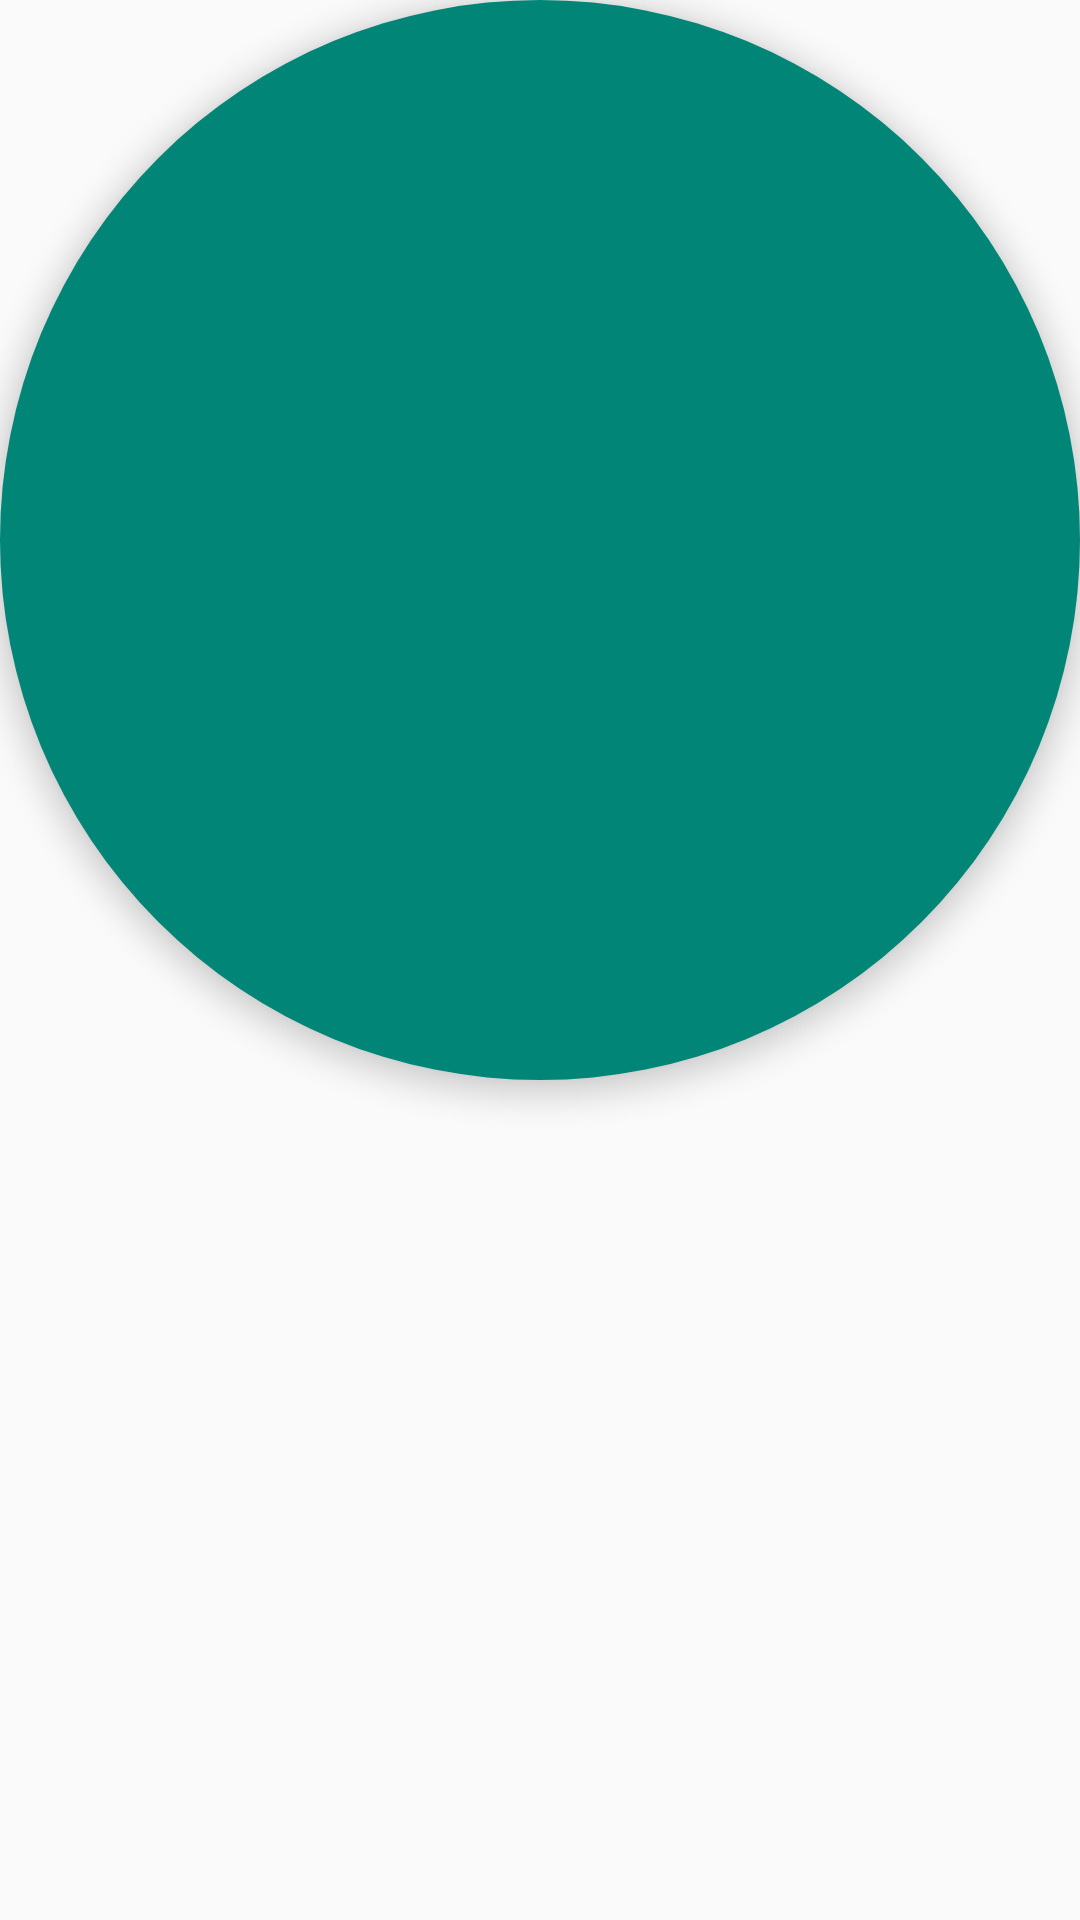

Write the Android layout XML for this screen, with the resource values it uses.
<!-- AndroidManifest.xml: application theme AppTheme -->
<!-- res/layout/layout_fab.xml -->
<?xml version="1.0" encoding="utf-8"?>
<android.support.design.widget.FloatingActionButton xmlns:android="http://schemas.android.com/apk/res/android"
    xmlns:app="http://schemas.android.com/apk/res-auto"
    android:id="@+id/fab"
    android:layout_width="wrap_content"
    android:layout_height="wrap_content"
    android:layout_gravity="bottom|end"
    android:layout_margin="15dp"
    android:src="@mipmap/ic_msg"
    app:borderWidth="0dp" />
<!-- resources referenced by this layout -->
<resources>
  <style name="AppTheme" parent="Theme.AppCompat.Light.NoActionBar">
          
      </style>
</resources>
